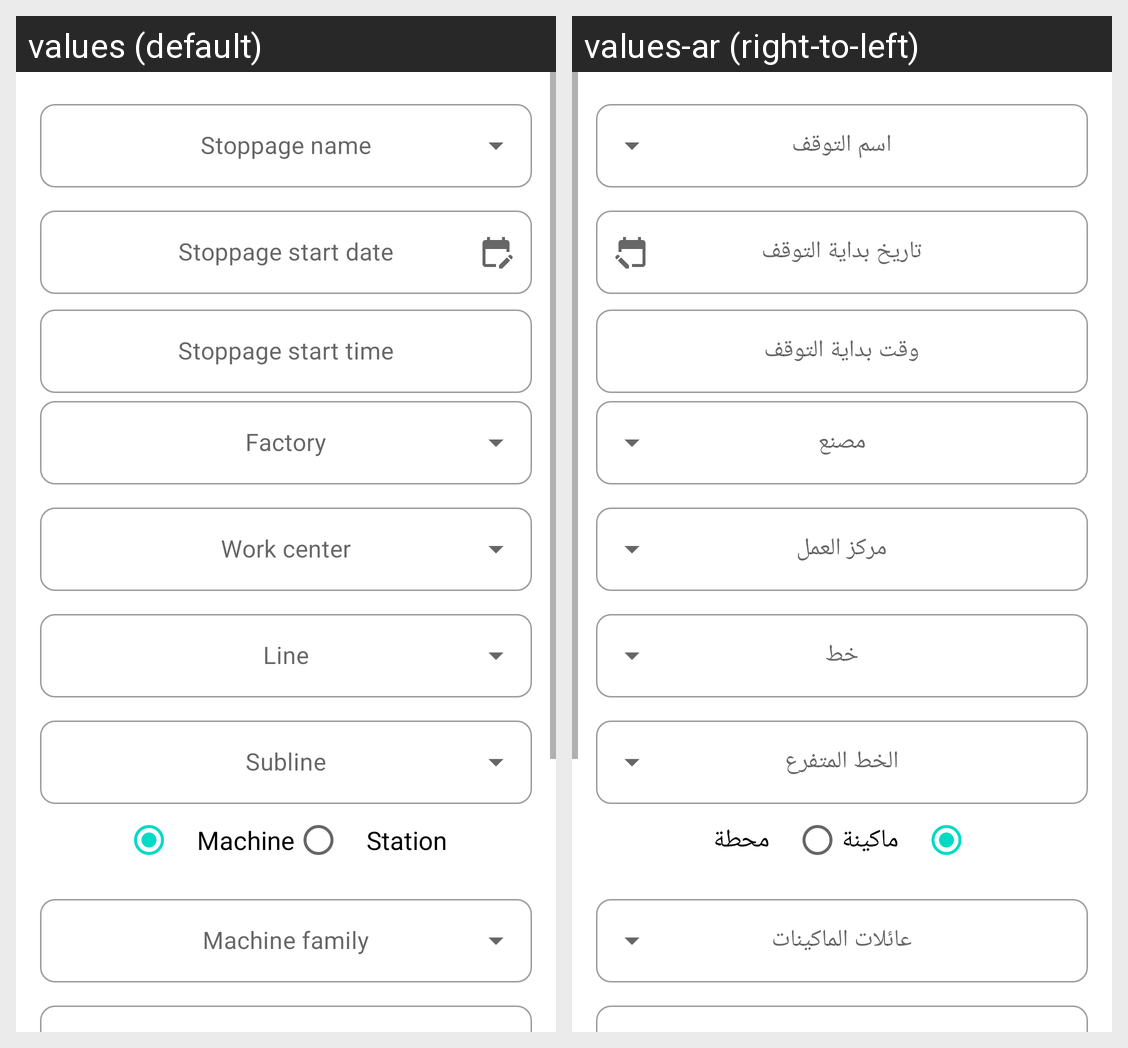

Translations of the strings shown on this Android screen, per locale in the grid:
Android screen res/layout/fragment_add_stoppage.xml rendered under 2 locales, left to right: values (default), values-ar (right-to-left). Device: Nexus 5 (rendered at 1080×1920; each locale shown at half size, 540×960, under a caption strip naming it); theme MainTheme.
Strings drawn on this screen, with the default value and each locale's value (text and hints the layout hard-codes, and strings that could not be matched under every locale, appear in the picture but are not listed):

stoppage_start_date
  values: Stoppage start date
  values-ar: تاريخ بداية التوقف

stoppage_start_time
  values: Stoppage start time
  values-ar: وقت بداية التوقف

machine
  values: Machine
  values-ar: ماكينة

station_
  values: Station
  values-ar: محطة
